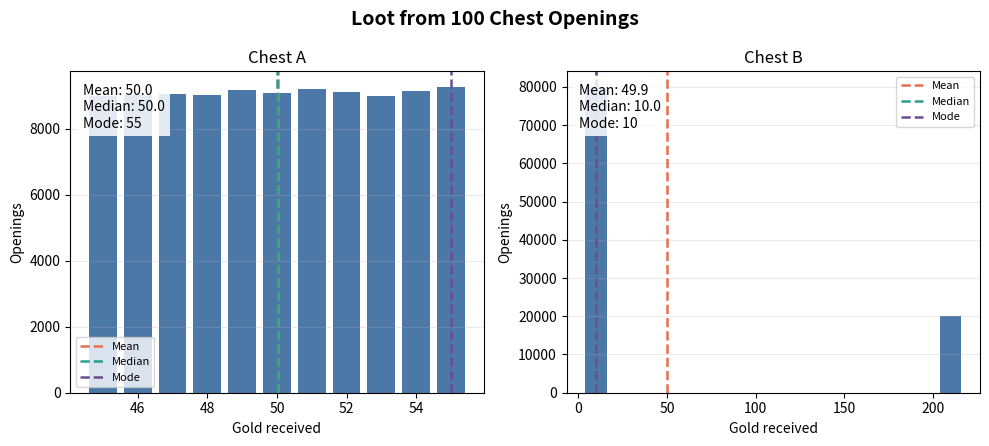

Python code for this plot:
# Authors: Zakaria and Moses

import numpy as np
import matplotlib.pyplot as plt

# Simulate loot from two different chests
chests = {
    "A": np.random.randint(45, 56, size=100000),
    "B": np.random.choice([10, 210], size=100000, p=[0.8, 0.2]),
}
stat_colors = {"Mean": "#e76f51", "Median": "#2a9d8f", "Mode": "#6a4c93"}

fig, axes = plt.subplots(1, 2, figsize=(10, 4.5))

# Calculate and plot statistics for each chest
for ax, (chest, loot) in zip(axes, chests.items()):
    values, counts = np.unique(loot, return_counts=True)
    ax.bar(values, counts, width=0.8 if chest == "A" else 12, color="#4c78a8")

    mean = np.mean(loot)
    median = np.median(loot)
    mode = np.bincount(loot).argmax()

    print(f"Chest {chest}: mean = {mean:.2f}, median = {median:.2f}, mode = {mode}")
    for label, value in [("Mean", mean), ("Median", median), ("Mode", mode)]:
        ax.axvline(value, color=stat_colors[label], linestyle="--", linewidth=1.8, label=label)

    ax.set_title(f"Chest {chest}")
    ax.set_xlabel("Gold received")
    ax.set_ylabel("Openings")
    ax.grid(axis="y", alpha=0.25)
    ax.legend(fontsize=8)
    ax.text(
        0.03, 0.96,
        f"Mean: {mean:.1f}\nMedian: {median:.1f}\nMode: {mode}",
        transform=ax.transAxes, va="top",
        bbox={"facecolor": "white", "alpha": 0.85, "edgecolor": "none"},
    )

# Add a main title and adjust layout
fig.suptitle("Loot from 100 Chest Openings", fontsize=14, fontweight="bold")
fig.tight_layout()
plt.show()
